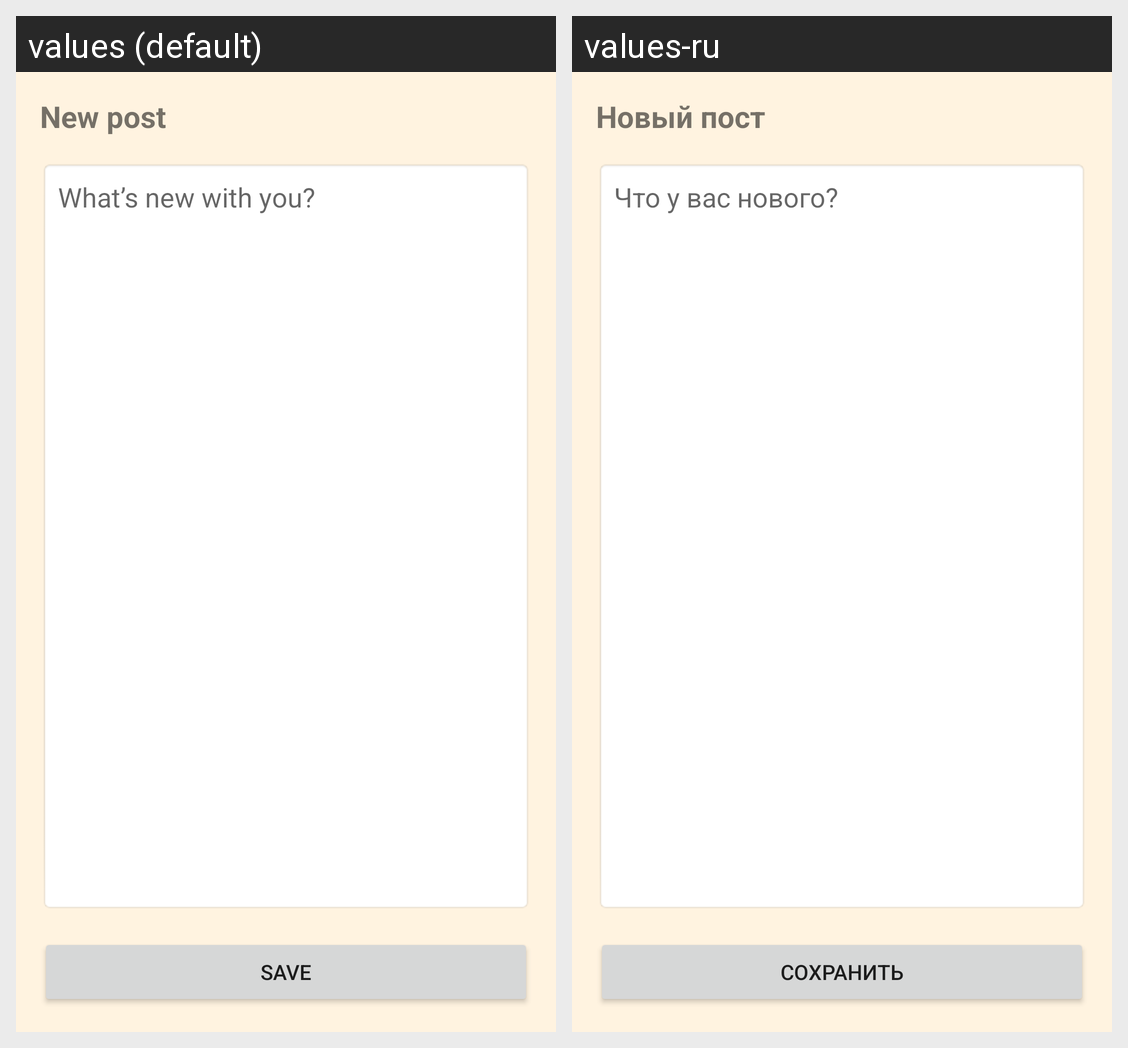

Translations of the strings shown on this Android screen, per locale in the grid:
Android screen res/layout/activity_edit_post.xml rendered under 2 locales, left to right: values (default), values-ru. Device: Nexus 5 (rendered at 1080×1920; each locale shown at half size, 540×960, under a caption strip naming it); theme AppTheme.
Strings drawn on this screen, with the default value and each locale's value (text and hints the layout hard-codes, and strings that could not be matched under every locale, appear in the picture but are not listed):

edit_post_title
  values: New post
  values-ru: Новый пост

post_hint
  values: What’s new with you?
  values-ru: Что у вас нового?

save
  values: Save
  values-ru: Сохранить
